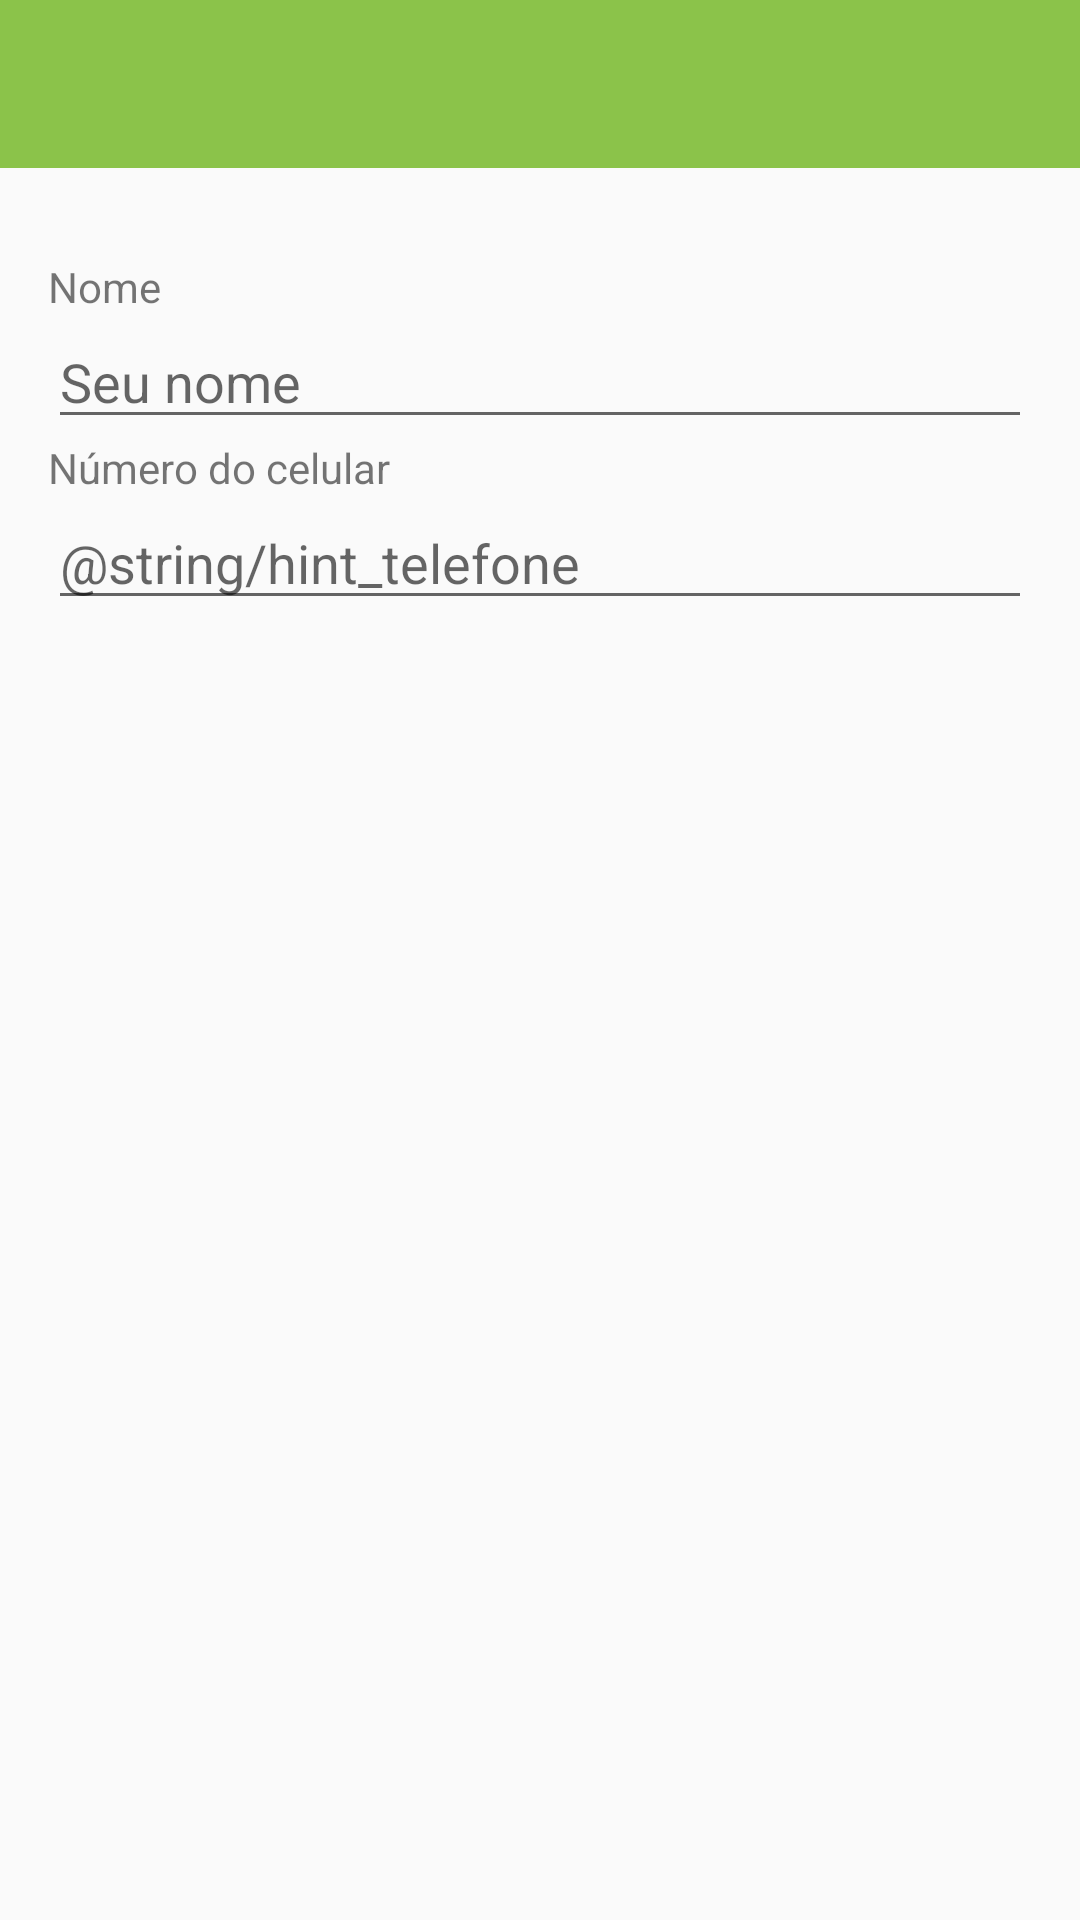

Produce the Android XML layout that renders to this screen, including the resource entries it uses.
<!-- AndroidManifest.xml: application theme AppMaterialTheme -->
<!-- res/layout/activity_cadastro_idoso.xml -->
<?xml version="1.0" encoding="utf-8"?>
<LinearLayout xmlns:android="http://schemas.android.com/apk/res/android"
    xmlns:app="http://schemas.android.com/apk/res-auto"
    android:layout_width="fill_parent"
    android:layout_height="fill_parent"
    android:orientation="vertical">

    <include
        android:id="@+id/toolbar"
        layout="@layout/toolbar"
        />

    <ScrollView
        android:layout_width="match_parent"
        android:layout_height="match_parent">

        <LinearLayout
            android:layout_width="match_parent"
            android:layout_height="wrap_content"
            android:paddingLeft="@dimen/text_margin"
            android:paddingRight="@dimen/text_margin"
            android:orientation="vertical" >

            <TextView
                android:layout_width="match_parent"
                android:layout_height="wrap_content"
                android:layout_marginTop="30dp"
                android:text="@string/nome" />

            <EditText
                android:id="@+id/idoso_nome"
                android:layout_width="match_parent"
                android:layout_height="wrap_content"
                android:hint="@string/hint_nome" />

            <TextView
                android:layout_width="match_parent"
                android:layout_height="wrap_content"
                android:text="@string/telefone" />

            <EditText
                android:id="@+id/idoso_telefone"
                android:layout_width="match_parent"
                android:layout_height="wrap_content"
                android:hint="@string/hint_telefone" />
        </LinearLayout>
    </ScrollView>

</LinearLayout>
<!-- res/layout/toolbar.xml (included above) -->
<?xml version="1.0" encoding="utf-8"?>
<android.support.v7.widget.Toolbar
    xmlns:android="http://schemas.android.com/apk/res/android"
    android:layout_width="match_parent"
    android:layout_height="wrap_content"
    xmlns:app="http://schemas.android.com/apk/res-auto"
    android:background="@color/colorPrimary"
    android:theme="@style/MyToolbarTheme"
    android:popupTheme="@style/MyPopupTheme">

</android.support.v7.widget.Toolbar>
<!-- resources referenced by this layout -->
<resources>
  <color name="colorPrimary">#8BC34A</color>
  <dimen name="text_margin">16dp</dimen>
  <string name="hint_nome">Seu nome</string>
  <string name="nome">Nome</string>
  <string name="telefone">Número do celular</string>
  <style name="MyPopupTheme" parent="ThemeOverlay.AppCompat.Light">
          <item name="android:background">@android:color/white
          </item>
          <item name="android:textColorPrimary">@android:color/darker_gray
          </item>
      </style>
  <style name="MyToolbarTheme" parent="ThemeOverlay.AppCompat.Light">
          <item name="android:textColorPrimary">@android:color/white
          </item>  
          <item name="android:textColorSecondary">@android:color/white
          </item>
      </style>
  <style name="AppMaterialTheme" parent="MyMaterialTheme.Base">
          
      </style>
  <style name="MyMaterialTheme.Base" parent="Theme.AppCompat.Light.NoActionBar">
          <item name="android:windowNoTitle">true</item>
          <item name="windowActionBar">false</item>
          <item name="colorPrimary">@color/colorPrimary</item>
  
  
          <item name="colorPrimaryDark">@color/colorPrimaryDark</item>
          <item name="colorAccent">@color/colorAccent</item>
  
          <item name="windowNoTitle">true</item>
  
          
          <item name="windowActionModeOverlay">true</item>
      </style>
  <color name="colorPrimaryDark">#689F38</color>
  <color name="colorAccent">#ff5252</color>
</resources>
